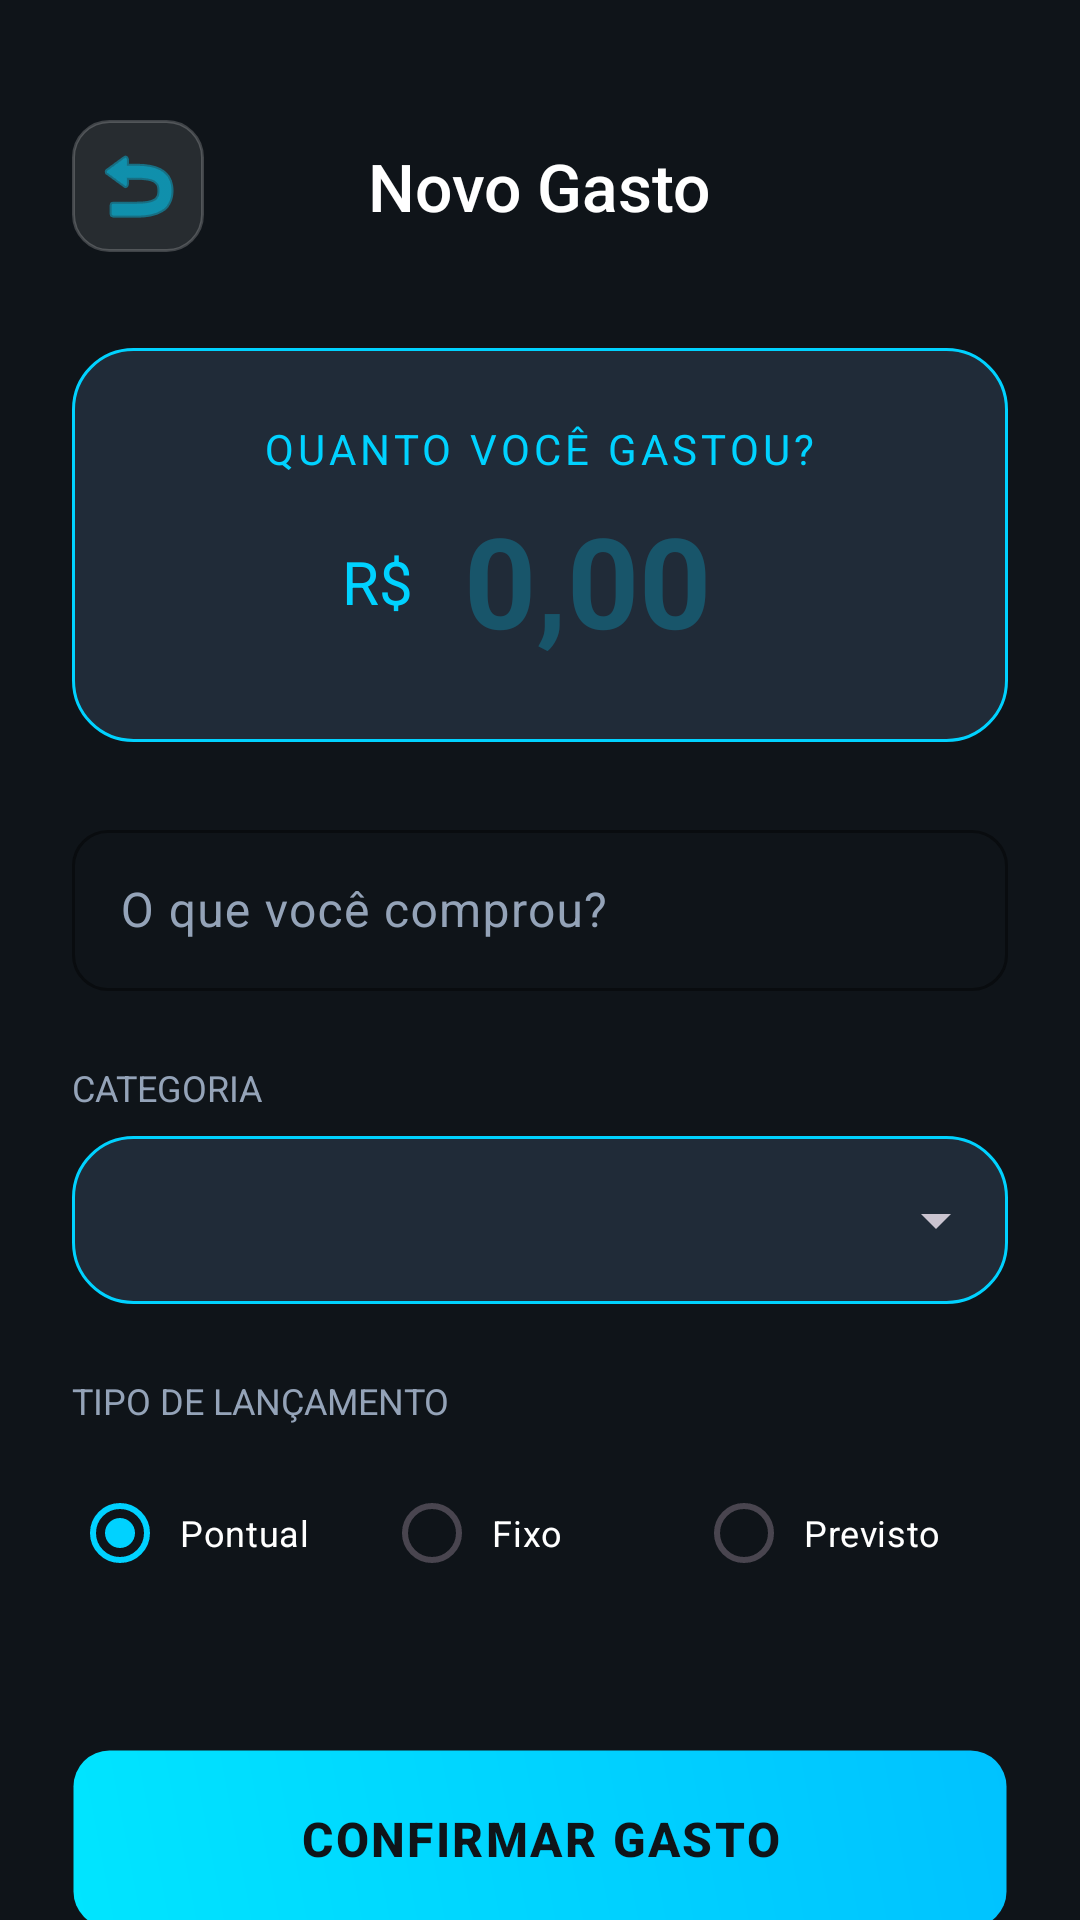

Layout XML and referenced resources for this Android screen:
<!-- AndroidManifest.xml: activity theme Theme.Vortex.Dark -->
<!-- res/layout/activity_add_transaction.xml -->
<?xml version="1.0" encoding="utf-8"?>
<androidx.coordinatorlayout.widget.CoordinatorLayout xmlns:android="http://schemas.android.com/apk/res/android"
    xmlns:app="http://schemas.android.com/apk/res-auto"
    xmlns:tools="http://schemas.android.com/tools"
    android:layout_width="match_parent"
    android:layout_height="match_parent"
    android:background="@color/bg_dark"
    tools:context=".activities.AddTransactionActivity">

    <androidx.core.widget.NestedScrollView
        android:layout_width="match_parent"
        android:layout_height="match_parent"
        android:fillViewport="true">

        <LinearLayout
            android:layout_width="match_parent"
            android:layout_height="wrap_content"
            android:orientation="vertical"
            android:padding="24dp">

            
            <RelativeLayout
                android:layout_width="match_parent"
                android:layout_height="wrap_content"
                android:layout_marginTop="16dp"
                android:layout_marginBottom="32dp">

                <ImageButton
                    android:id="@+id/btn_back"
                    android:layout_width="44dp"
                    android:layout_height="44dp"
                    android:background="@drawable/bg_small_card_translucent"
                    android:src="@android:drawable/ic_menu_revert"
                    android:padding="10dp"
                    app:tint="@color/primary_eco" />

                <TextView
                    android:layout_width="wrap_content"
                    android:layout_height="wrap_content"
                    android:layout_centerInParent="true"
                    android:text="Novo Gasto"
                    android:textColor="@color/white"
                    android:fontFamily="sans-serif-medium"
                    android:textSize="22sp" />
            </RelativeLayout>

            
            <LinearLayout
                android:layout_width="match_parent"
                android:layout_height="wrap_content"
                android:orientation="vertical"
                android:background="@drawable/bg_neon_card"
                android:padding="24dp"
                android:layout_marginBottom="24dp"
                android:gravity="center">

                <TextView
                    android:layout_width="wrap_content"
                    android:layout_height="wrap_content"
                    android:text="Quanto você gastou?"
                    android:textColor="@color/primary_eco"
                    android:textSize="14sp"
                    android:textAllCaps="true"
                    android:letterSpacing="0.1" />

                <LinearLayout
                    android:layout_width="wrap_content"
                    android:layout_height="wrap_content"
                    android:orientation="horizontal"
                    android:layout_marginTop="8dp"
                    android:gravity="bottom">

                    <TextView
                        android:layout_width="wrap_content"
                        android:layout_height="wrap_content"
                        android:text="R$"
                        android:textColor="@color/primary_eco"
                        android:textSize="20sp"
                        android:layout_marginBottom="8dp"
                        android:layout_marginEnd="8dp" />

                    <EditText
                        android:id="@+id/et_amount"
                        android:layout_width="wrap_content"
                        android:layout_height="wrap_content"
                        android:minWidth="100dp"
                        android:background="@null"
                        android:hint="0,00"
                        android:textColorHint="#4000D2FF"
                        android:inputType="numberDecimal"
                        android:textColor="@color/white"
                        android:textSize="42sp"
                        android:textStyle="bold"
                        android:textAlignment="center" />
                </LinearLayout>
            </LinearLayout>

            
            <com.google.android.material.textfield.TextInputLayout
                android:layout_width="match_parent"
                android:layout_height="wrap_content"
                android:hint="O que você comprou?"
                android:textColorHint="@color/text_gray"
                app:boxStrokeColor="@color/primary_eco"
                app:hintTextColor="@color/primary_eco"
                app:boxCornerRadiusBottomEnd="12dp"
                app:boxCornerRadiusBottomStart="12dp"
                app:boxCornerRadiusTopEnd="12dp"
                app:boxCornerRadiusTopStart="12dp"
                style="@style/Widget.Material3.TextInputLayout.OutlinedBox">

                <com.google.android.material.textfield.TextInputEditText
                    android:id="@+id/et_title"
                    android:layout_width="match_parent"
                    android:layout_height="wrap_content"
                    android:textColor="@color/white"
                    android:paddingTop="16dp"
                    android:paddingBottom="16dp" />
            </com.google.android.material.textfield.TextInputLayout>

            <TextView
                android:layout_width="wrap_content"
                android:layout_height="wrap_content"
                android:layout_marginTop="24dp"
                android:text="Categoria"
                android:textColor="@color/text_gray"
                android:textSize="12sp"
                android:textAllCaps="true" />

            <FrameLayout
                android:layout_width="match_parent"
                android:layout_height="56dp"
                android:layout_marginTop="8dp"
                android:background="@drawable/bg_neon_card">

                <Spinner
                    android:id="@+id/spinner_category"
                    android:layout_width="match_parent"
                    android:layout_height="match_parent"
                    android:paddingStart="12dp"
                    android:theme="@style/ThemeOverlay.Material3.Dark" />
            </FrameLayout>

            <TextView
                android:layout_width="wrap_content"
                android:layout_height="wrap_content"
                android:layout_marginTop="24dp"
                android:text="Tipo de Lançamento"
                android:textColor="@color/text_gray"
                android:textSize="12sp"
                android:textAllCaps="true" />

            <RadioGroup
                android:id="@+id/rg_recurring"
                android:layout_width="match_parent"
                android:layout_height="wrap_content"
                android:layout_marginTop="12dp"
                android:orientation="horizontal"
                android:weightSum="3">

                <RadioButton
                    android:id="@+id/rb_only_this_month"
                    android:layout_width="0dp"
                    android:layout_height="wrap_content"
                    android:layout_weight="1"
                    android:text="Pontual"
                    android:textColor="@color/white"
                    android:buttonTint="@color/primary_eco"
                    android:checked="true"
                    android:paddingStart="4dp"
                    android:textSize="12sp" />

                <RadioButton
                    android:id="@+id/rb_fixed"
                    android:layout_width="0dp"
                    android:layout_height="wrap_content"
                    android:layout_weight="1"
                    android:text="Fixo"
                    android:textColor="@color/white"
                    android:buttonTint="@color/primary_eco"
                    android:paddingStart="4dp"
                    android:textSize="12sp" />

                <RadioButton
                    android:id="@+id/rb_predicted"
                    android:layout_width="0dp"
                    android:layout_height="wrap_content"
                    android:layout_weight="1"
                    android:text="Previsto"
                    android:textColor="@color/white"
                    android:buttonTint="@color/primary_eco"
                    android:paddingStart="4dp"
                    android:textSize="12sp" />
            </RadioGroup>

            <View
                android:layout_width="match_parent"
                android:layout_height="0dp"
                android:layout_weight="1" />

            <androidx.appcompat.widget.AppCompatButton
                android:id="@+id/btn_save"
                android:layout_width="match_parent"
                android:layout_height="60dp"
                android:layout_marginTop="48dp"
                android:layout_marginBottom="16dp"
                android:background="@drawable/bg_neon_button"
                android:text="Confirmar Gasto"
                android:textColor="#0F1419"
                android:textAllCaps="true"
                android:textSize="16sp"
                android:textStyle="bold"
                android:letterSpacing="0.05"
                android:elevation="4dp" />

        </LinearLayout>
    </androidx.core.widget.NestedScrollView>

</androidx.coordinatorlayout.widget.CoordinatorLayout>
<!-- resources referenced by this layout -->
<resources>
  <color name="bg_dark">#0F1419</color>
  <color name="primary_eco">#00D2FF</color>
  <color name="text_gray">#94A3B8</color>
  <color name="white">#FFFFFFFF</color>
  <!-- drawable bg_neon_button (drawable) -->
  <?xml version="1.0" encoding="utf-8"?>
  <ripple xmlns:android="http://schemas.android.com/apk/res/android"
      android:color="#FFFFFF26">
      <item>
          <shape android:shape="rectangle">
              <gradient
                  android:angle="45"
                  android:endColor="#00C2FF"
                  android:startColor="#00E5FF" />
              <corners android:radius="@dimen/button_corner_radius" />
              <stroke android:width="1dp" android:color="#00F0FF4D"/>
          </shape>
      </item>
  </ripple>
  <!-- drawable bg_neon_card (drawable) -->
  <?xml version="1.0" encoding="utf-8"?>
  <shape xmlns:android="http://schemas.android.com/apk/res/android">
      <solid android:color="@color/surface_card" />
      <corners android:radius="20dp" />
      <stroke
          android:width="1dp"
          android:color="@color/primary_eco" />
  </shape>
  <!-- drawable bg_small_card_translucent (drawable) -->
  <?xml version="1.0" encoding="utf-8"?>
  <shape xmlns:android="http://schemas.android.com/apk/res/android">
      <solid android:color="@color/glass_surface" />
      <corners android:radius="12dp" />
      <stroke
          android:width="1dp"
          android:color="@color/glass_border" />
  </shape>
  <style name="Theme.Vortex.Dark" parent="Theme.Vortex" />
  <dimen name="button_corner_radius">12dp</dimen>
  <color name="surface_card">#202B38</color>
  <color name="glass_surface">#1AFFFFFF</color>
  <color name="glass_border">#33FFFFFF</color>
  <style name="Theme.Vortex" parent="Theme.Material3.DayNight.NoActionBar">
          
          <item name="colorPrimary">@color/primary_eco</item>
          <item name="colorOnPrimary">@color/white</item>
          <item name="colorSecondary">@color/primary_eco_light</item>
          <item name="android:windowBackground">@color/bg_dark</item>
          <item name="android:statusBarColor">@color/bg_dark</item>
          <item name="android:windowLightStatusBar" tools:targetApi="m">false</item>
      </style>
  <color name="primary_eco_light">#70E4FF</color>
</resources>
